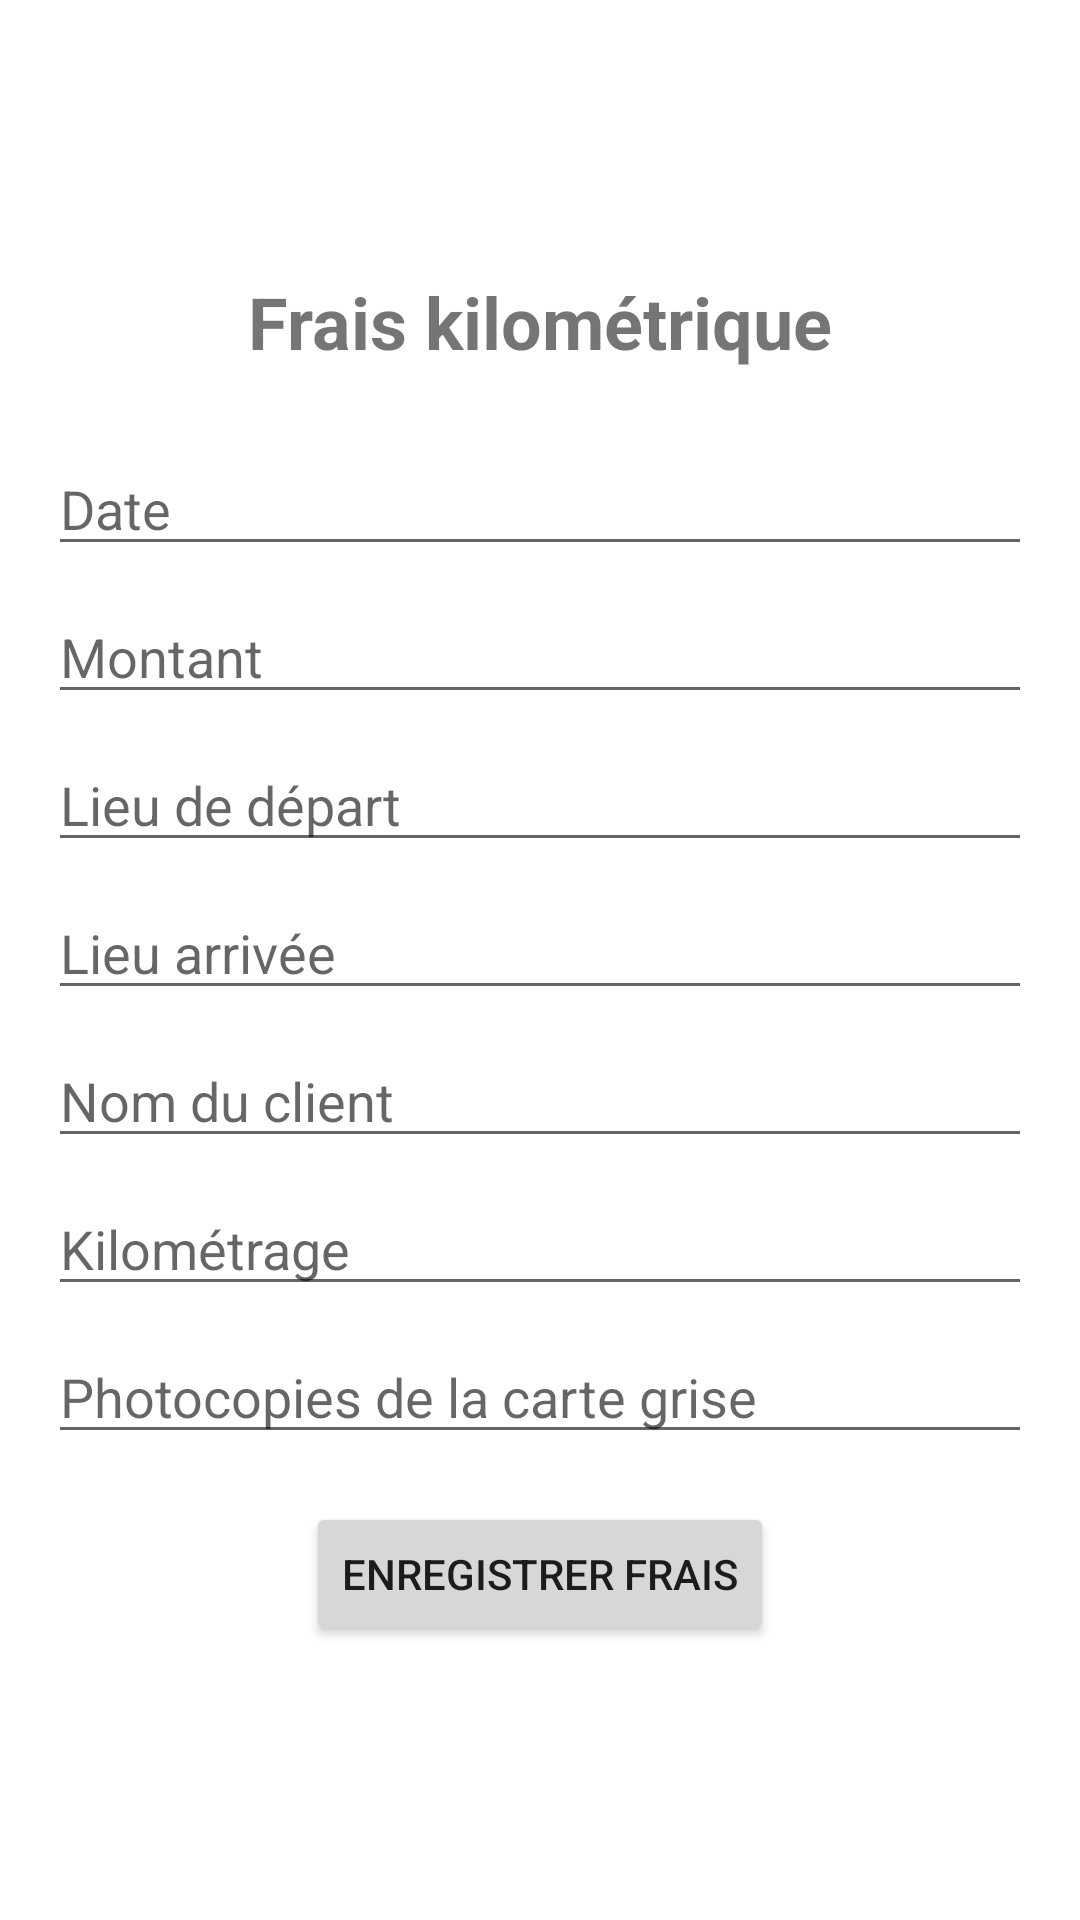

Layout XML and referenced resources for this Android screen:
<!-- AndroidManifest.xml: application theme Theme.NoteDeFrais -->
<!-- res/layout/activity_fraiskilometrique.xml -->
<?xml version="1.0" encoding="utf-8"?>
<LinearLayout xmlns:android="http://schemas.android.com/apk/res/android"
    xmlns:tools="http://schemas.android.com/tools"
    android:layout_width="match_parent"
    android:layout_height="match_parent"
    android:padding="16dp"
    android:gravity="center"
    android:orientation="vertical"
    tools:context=".FraiskilometriqueActivity">

    <TextView
        android:id="@+id/textTitleF"
        android:layout_width="wrap_content"
        android:layout_height="wrap_content"
        android:text="@string/fraisKilometriqueTitle"
        android:textSize="24sp"
        android:textStyle="bold"
        android:layout_marginBottom="16dp"/>

    <EditText
        android:id="@+id/editDateF"
        android:layout_width="match_parent"
        android:layout_height="wrap_content"
        android:hint="@string/fraisKilometriqueDate"
        android:inputType="date"
        android:layout_marginTop="8dp"/>
    <EditText
        android:id="@+id/editMontantF"
        android:layout_width="match_parent"
        android:layout_height="wrap_content"
        android:hint="@string/fraisKilometriqueMontant"
        android:layout_marginTop="8dp"/>
    <EditText
        android:id="@+id/editLieuDepartF"
        android:layout_width="match_parent"
        android:layout_height="wrap_content"
        android:hint="@string/fraisKilometriqueLieuDepart"
        android:layout_marginTop="8dp"/>
    <EditText
        android:id="@+id/editLieuArriveeF"
        android:layout_width="match_parent"
        android:layout_height="wrap_content"
        android:hint="@string/fraisKilometriqueLieuArrivee"
        android:layout_marginTop="8dp"/>

    <EditText
        android:id="@+id/editNomClientF"
        android:layout_width="match_parent"
        android:layout_height="wrap_content"
        android:hint="@string/fraisKilometriqueNomClient"
        android:layout_marginTop="8dp"/>

    <EditText
        android:id="@+id/editKilometrageF"
        android:layout_width="match_parent"
        android:layout_height="wrap_content"
        android:hint="@string/fraisKilometriqueKilometrage"
        android:inputType="numberDecimal"
        android:layout_marginTop="8dp"/>

    <EditText
        android:id="@+id/editPhotocopieCarteGriseF"
        android:layout_width="match_parent"
        android:layout_height="wrap_content"
        android:hint="@string/fraisKilometriquePhotocopieCarteGrise"
        android:layout_marginTop="8dp"/>

    <Button
        android:id="@+id/btnSaveF"
        android:layout_width="wrap_content"
        android:layout_height="wrap_content"
        android:text="@string/saveFrais"
        android:layout_marginTop="16dp"
      />
</LinearLayout>
<!-- resources referenced by this layout -->
<resources>
  <string name="fraisKilometriqueDate">Date</string>
  <string name="fraisKilometriqueKilometrage">Kilométrage</string>
  <string name="fraisKilometriqueLieuArrivee">Lieu arrivée</string>
  <string name="fraisKilometriqueLieuDepart">Lieu de départ</string>
  <string name="fraisKilometriqueMontant">Montant</string>
  <string name="fraisKilometriqueNomClient">Nom du client</string>
  <string name="fraisKilometriquePhotocopieCarteGrise">Photocopies de la carte grise</string>
  <string name="fraisKilometriqueTitle">Frais kilométrique</string>
  <string name="saveFrais">Enregistrer frais</string>
  <style name="Theme.NoteDeFrais" parent="Theme.MaterialComponents.DayNight.DarkActionBar">
          
          <item name="colorPrimary">@color/purple_500</item>
          <item name="colorPrimaryVariant">@color/purple_700</item>
          <item name="colorOnPrimary">@color/white</item>
          
          <item name="colorSecondary">@color/teal_200</item>
          <item name="colorSecondaryVariant">@color/teal_700</item>
          <item name="colorOnSecondary">@color/black</item>
          
          <item name="android:statusBarColor">?attr/colorPrimaryVariant</item>
          
      </style>
  <!-- not gathered from this repository: default colours our renderer supplied (Android Studio template values) -->
  <color name="purple_500">#FF6200EE</color>
  <color name="purple_700">#FF3700B3</color>
  <color name="teal_200">#FF03DAC5</color>
  <color name="teal_700">#FF018786</color>
  <color name="black">#FF000000</color>
  <color name="white">#FFFFFFFF</color>
</resources>
